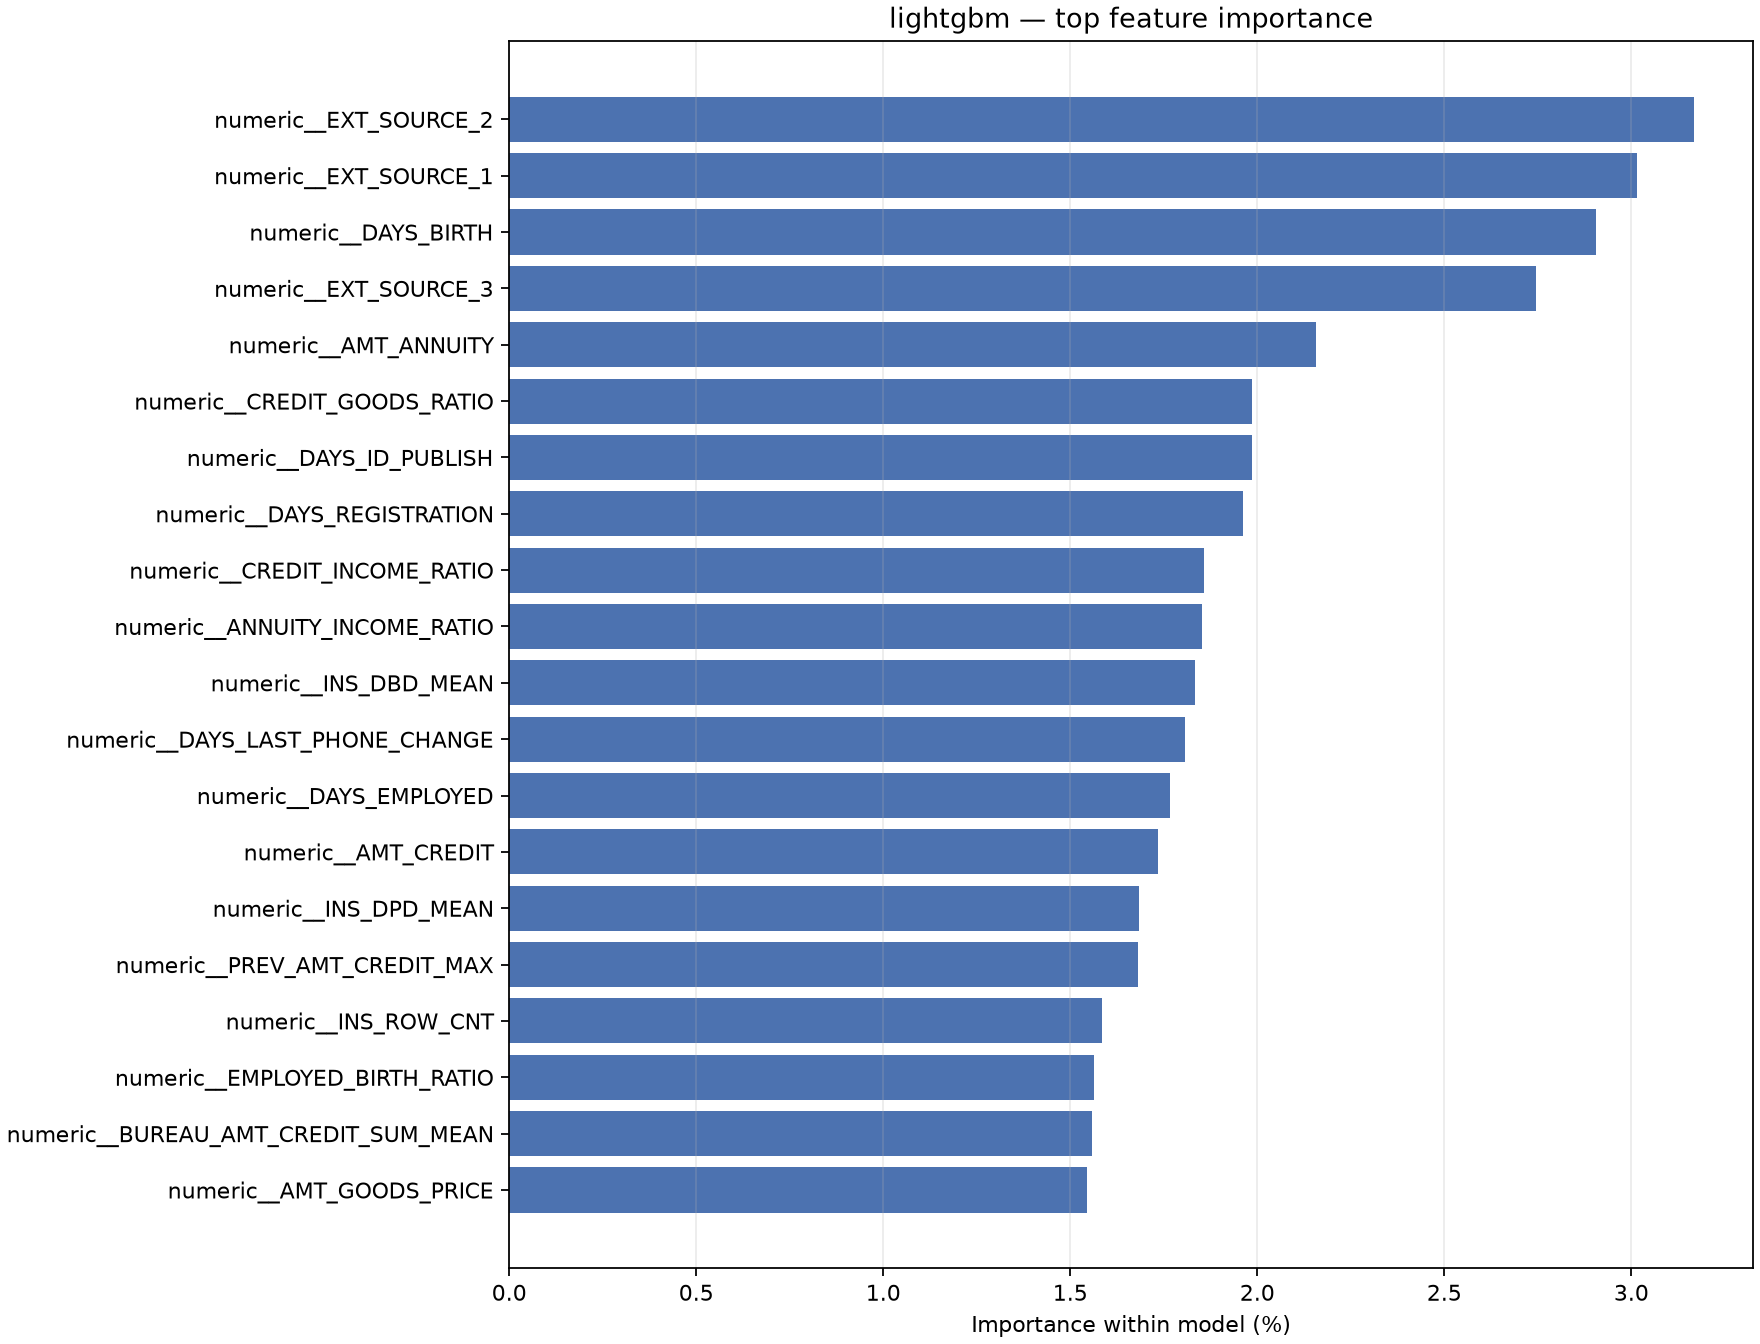

Data behind this chart, as committed beside it:
feature, importance, importance_pct
numeric__EXT_SOURCE_2, 982, 0.03168
numeric__EXT_SOURCE_1, 935, 0.03016
numeric__DAYS_BIRTH, 901, 0.02906
numeric__EXT_SOURCE_3, 851, 0.02745
numeric__AMT_ANNUITY, 669, 0.02158
numeric__DAYS_ID_PUBLISH, 616, 0.01987
numeric__CREDIT_GOODS_RATIO, 616, 0.01987
numeric__DAYS_REGISTRATION, 608, 0.01961
numeric__CREDIT_INCOME_RATIO, 576, 0.01858
numeric__ANNUITY_INCOME_RATIO, 574, 0.01852
numeric__INS_DBD_MEAN, 568, 0.01832
numeric__DAYS_LAST_PHONE_CHANGE, 560, 0.01806
numeric__DAYS_EMPLOYED, 548, 0.01768
numeric__AMT_CREDIT, 538, 0.01735
numeric__INS_DPD_MEAN, 522, 0.01684
numeric__PREV_AMT_CREDIT_MAX, 521, 0.01681
numeric__INS_ROW_CNT, 491, 0.01584
numeric__EMPLOYED_BIRTH_RATIO, 485, 0.01565
numeric__BUREAU_AMT_CREDIT_SUM_MEAN, 483, 0.01558
numeric__AMT_GOODS_PRICE, 479, 0.01545
numeric__BUREAU_DAYS_CREDIT_MEAN, 477, 0.01539
numeric__BUREAU_AMT_DEBT_SUM, 428, 0.01381
numeric__POS_ROW_CNT, 422, 0.01361
numeric__BUREAU_AMT_DEBT_MEAN, 422, 0.01361
numeric__REGION_POPULATION_RELATIVE, 401, 0.01294
numeric__PREV_AMT_APPLICATION_MAX, 395, 0.01274
numeric__BUREAU_AMT_CREDIT_SUM_MAX, 387, 0.01248
numeric__PREV_REFUSED_RATIO, 379, 0.01223
numeric__PREV_AMT_APPLICATION_MEAN, 377, 0.01216
numeric__BUREAU_AMT_CREDIT_SUM_SUM, 375, 0.0121
numeric__CC_UTILIZATION_MAX, 355, 0.01145
numeric__PREV_AMT_CREDIT_MEAN, 352, 0.01135
numeric__CC_ROW_CNT, 327, 0.01055
numeric__PREV_AMT_APPLICATION_MIN, 326, 0.01052
numeric__BUREAU_DAYS_CREDIT_MIN, 323, 0.01042
numeric__PREV_APPROVED_RATIO, 313, 0.0101
numeric__INS_PAYMENT_DIFF_MEAN, 309, 0.009968
numeric__AMT_INCOME_TOTAL, 296, 0.009548
numeric__BUREAU_APP_CNT, 292, 0.009419
numeric__INS_PAYMENT_PERC_MEAN, 272, 0.008774
numeric__OWN_CAR_AGE, 270, 0.00871
numeric__CC_UTILIZATION_MEAN, 249, 0.008032
numeric__INS_PAYMENT_DIFF_SUM, 244, 0.007871
numeric__BUREAU_CLOSED_RATIO, 241, 0.007774
numeric__INS_PAYMENT_PERC_MIN, 226, 0.00729
numeric__BB_STATUS_0_RATIO_MEAN, 202, 0.006516
numeric__BB_MONTHS_SIZE_SUM, 196, 0.006323
numeric__POS_DPD_DEF_MEAN, 196, 0.006323
numeric__HOUR_APPR_PROCESS_START, 194, 0.006258
numeric__BB_MONTHS_MIN_MEAN, 194, 0.006258
numeric__POS_PREV_CNT, 192, 0.006194
numeric__CC_AMT_BALANCE_MAX, 190, 0.006129
numeric__INS_DPD_MAX, 183, 0.005903
numeric__PREV_APP_CNT, 177, 0.00571
numeric__TOTALAREA_MODE, 162, 0.005226
numeric__BUREAU_ACTIVE_RATIO, 152, 0.004903
numeric__YEARS_BEGINEXPLUATATION_AVG, 152, 0.004903
categorical__CODE_GENDER_F, 151, 0.004871
numeric__LANDAREA_AVG, 148, 0.004774
numeric__AMT_REQ_CREDIT_BUREAU_YEAR, 146, 0.00471
... 302 more rows
